Image classification data set "Mango-Dataset" (muhammadimran-ui/Mango-Dataset on GitHub). Class labels (4): damage, good mango, over ripe mango, under ripe mango.

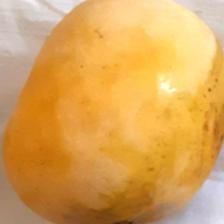
Label: over ripe mango

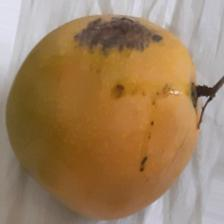
Label: damage

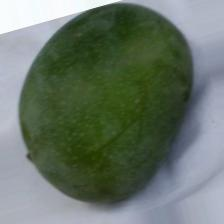
Label: under ripe mango

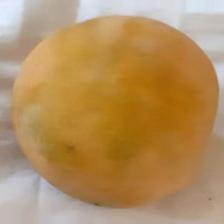
Label: over ripe mango

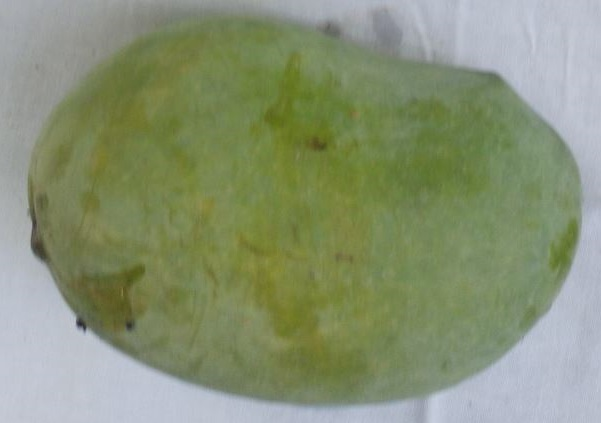
Label: good mango

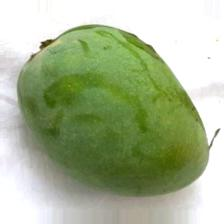
Label: under ripe mango
